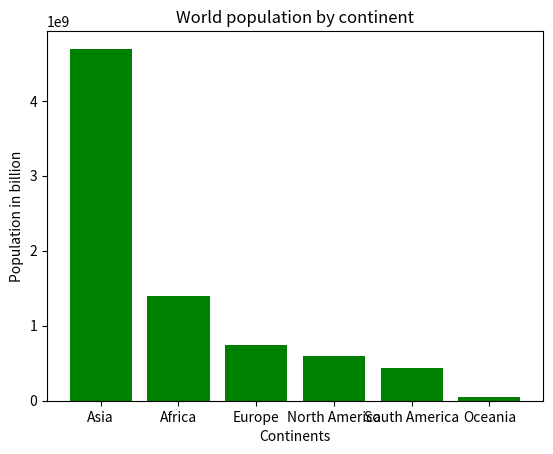

This chart was generated by the following Python code:
import matplotlib.pyplot as plt
continents=['Asia', 'Africa', 'Europe', 'North America', 'South America', 'Oceania']
population= [4694576167, 1393676444, 745173774, 595783465, 434254119, 44491724]
plt.bar(continents, population, color='green')
plt.title('World population by continent') 
plt.xlabel('Continents') 
plt.ylabel('Population in billion')
plt.show()
